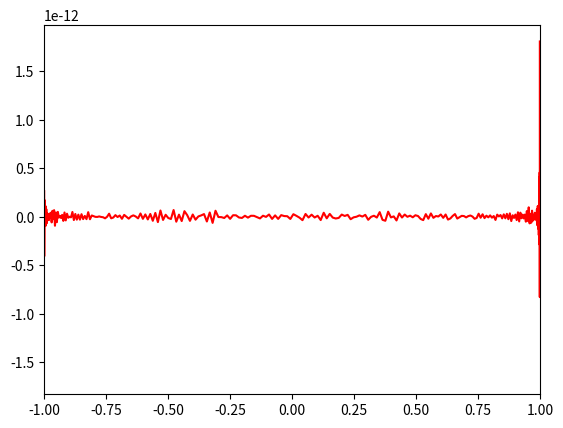

Reproduce this figure in Python.
#!/usr/bin/env python
# compute fast Chebyshev transform of a function

#######################################################################

import numpy as np
from scipy.fft import dct, idct, idst

# number of grid points
n = 256

# cosine evaluation grid - EXCLUDING endpoints
dt = np.pi/n; theta = np.linspace(np.pi-dt/2, dt/2, n)
l = 1.0; x = l * np.cos(theta); k = np.arange(n)/l

#######################################################################

# GENERIC test function (and its derivative)
f = np.exp(-x*x*4.5); df = -9.0*x*f

# PERIODIC test function (and its derivative)
#y = np.sin(np.pi*x/(2*l)); z = np.cos(np.pi*x/(2*l)) 
#f = np.exp(-y*y*4.5); df = -(9.0*np.pi/(2*l))*y*z*f

#######################################################################

# compute Type-II discrete cosine transform
F = dct(f); g = idct(F)

# compute Chebyshev derivative using Type-II DST
dg = -idst(np.roll(k*F,-1))/np.sin(theta)

#######################################################################

import matplotlib.pyplot as plt

#plt.plot(x, f)
plt.plot(x, dg-df, "r-")

# restrict x axis range
plt.xlim([-l,l])

# show in interactive console
plt.show()
